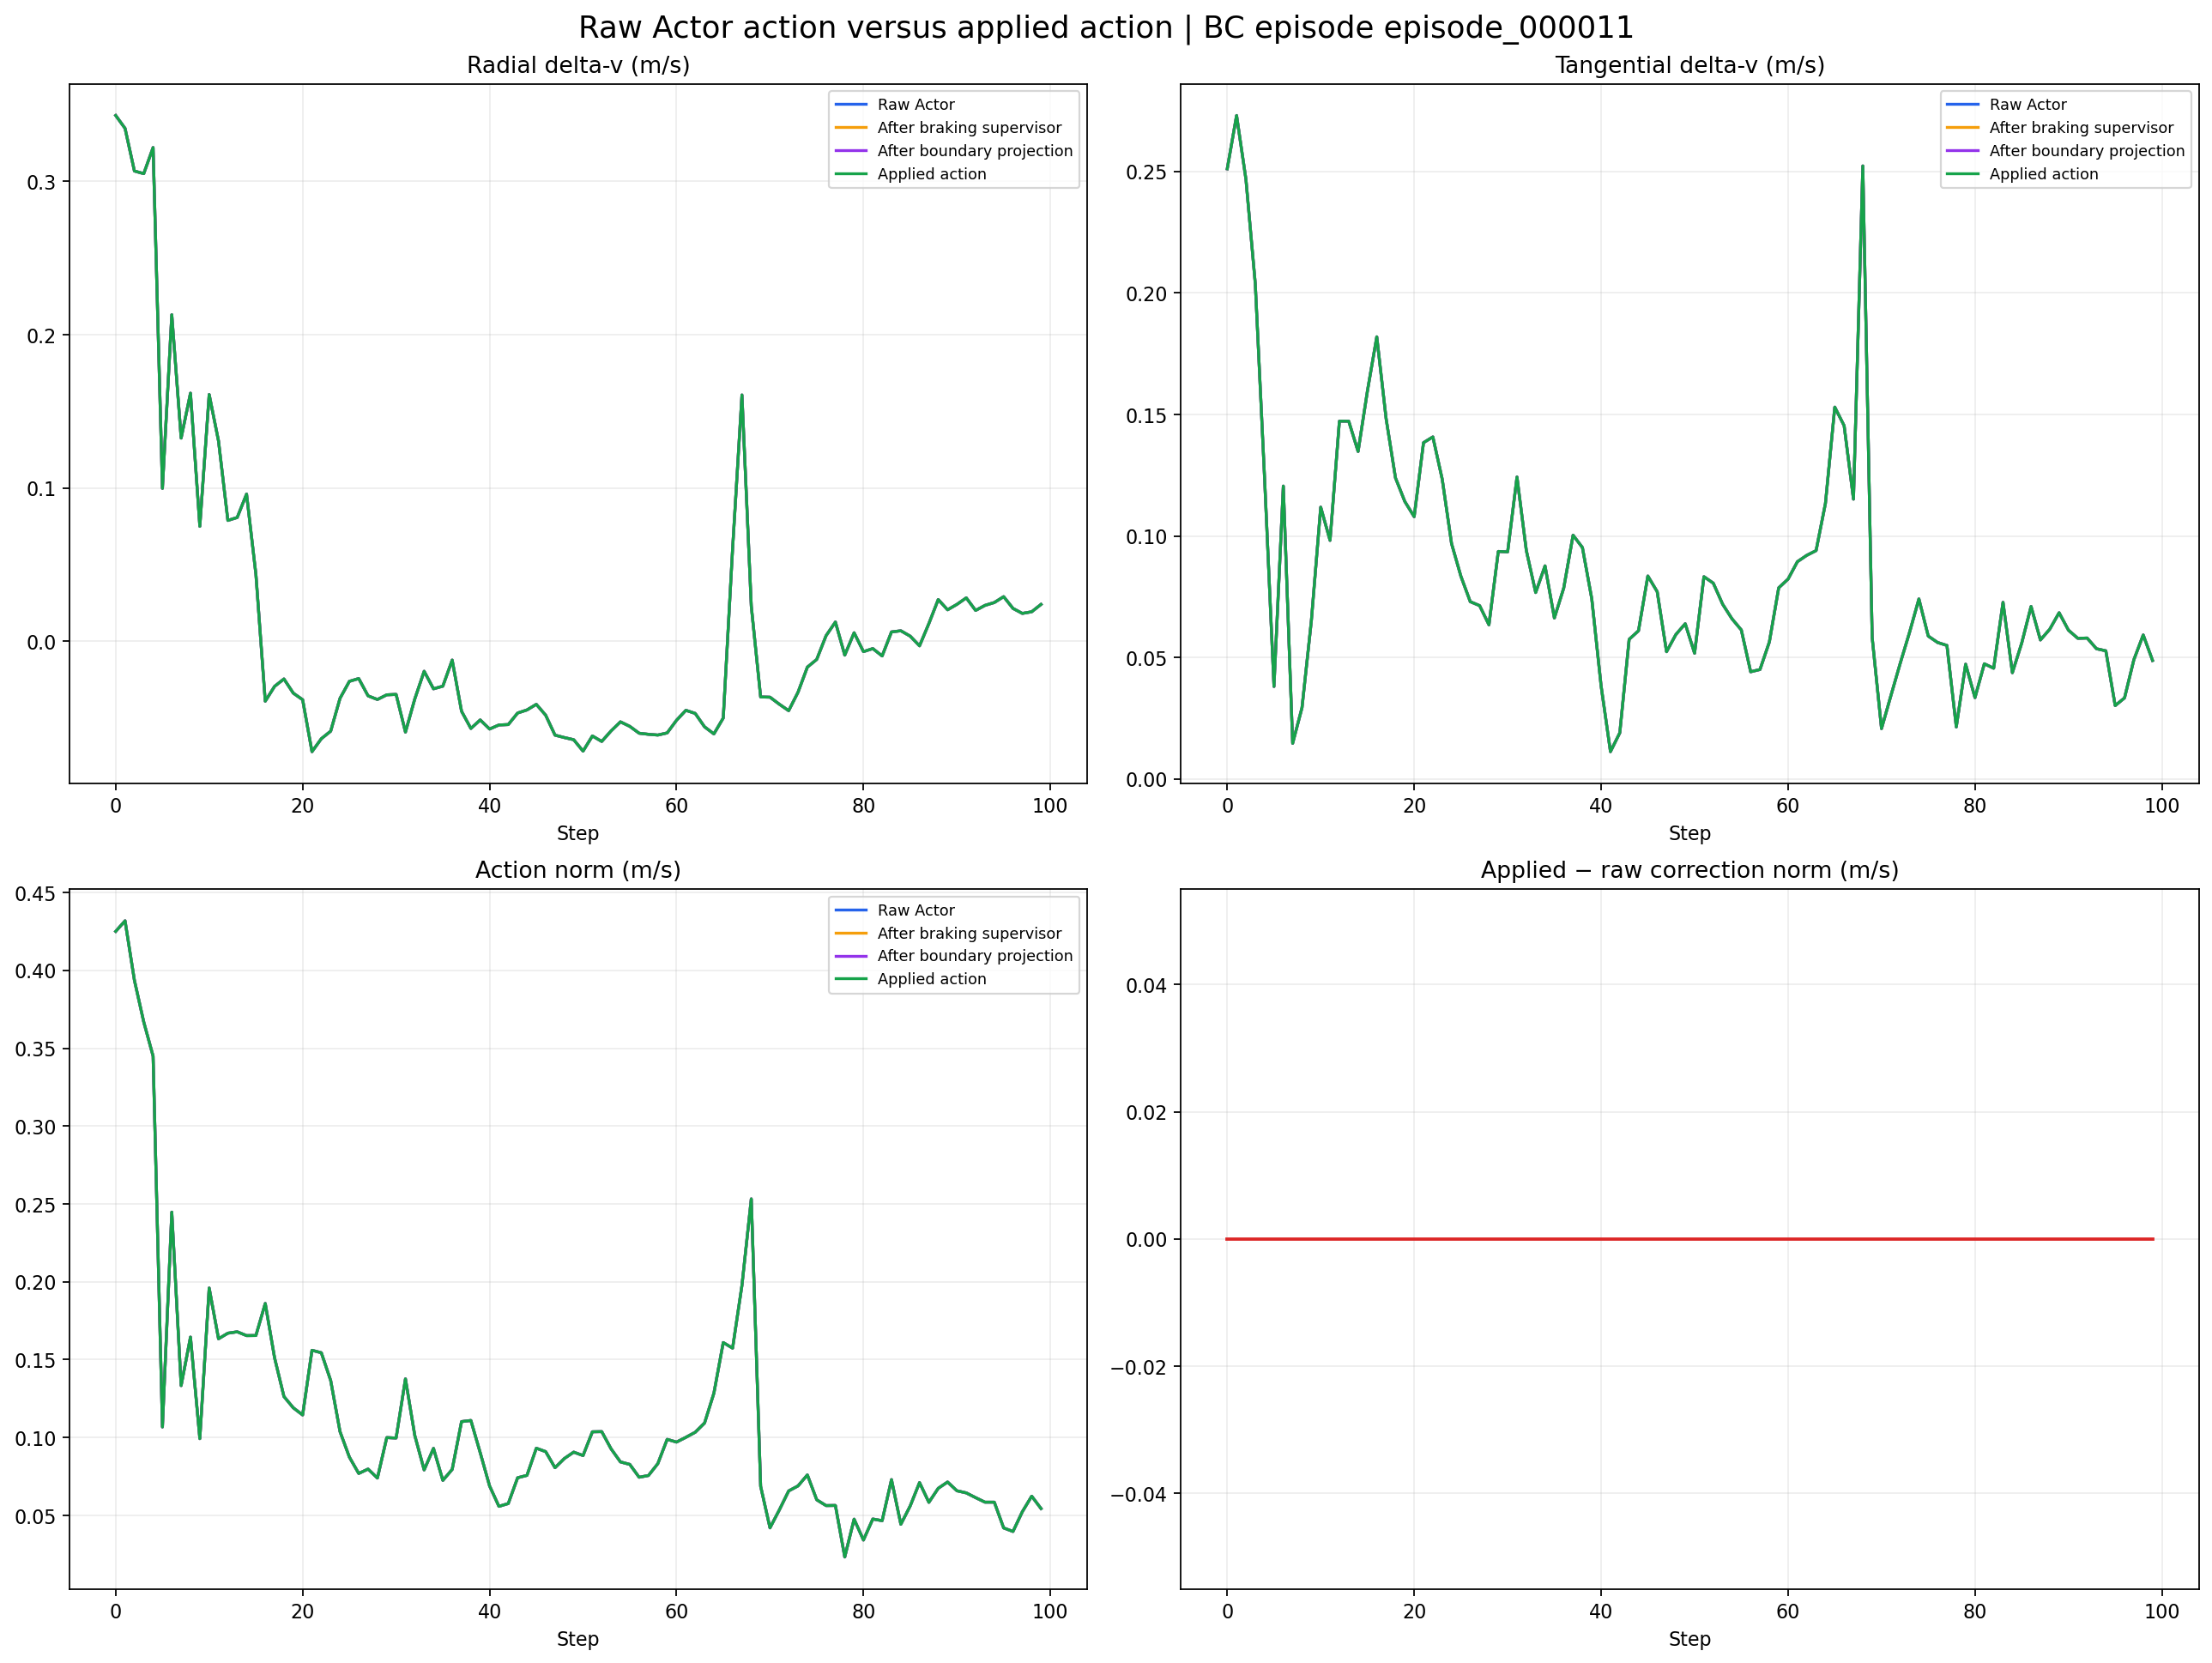

Data behind this chart, as committed beside it:
step, timestamp_s, safety_projected, boundary_projected, action_clipped, episode_id, raw_actor_radial_mps, raw_actor_tangential_mps, raw_actor_norm_mps, after_braking_radial_mps, after_braking_tangential_mps, after_braking_norm_mps, after_boundary_radial_mps, after_boundary_tangential_mps, after_boundary_norm_mps, applied_radial_mps, applied_tangential_mps, applied_norm_mps, correction_norm_mps
0, 0.2, 0, 0, 0, episode_000011, 0.343, 0.251, 0.425, 0.343, 0.251, 0.425, 0.343, 0.251, 0.425, 0.343, 0.251, 0.425, 0.0
1, 0.4, 0, 0, 0, episode_000011, 0.3346, 0.273, 0.4318, 0.3346, 0.273, 0.4318, 0.3346, 0.273, 0.4318, 0.3346, 0.273, 0.4318, 0.0
2, 0.6, 0, 0, 0, episode_000011, 0.3068, 0.2467, 0.3937, 0.3068, 0.2467, 0.3937, 0.3068, 0.2467, 0.3937, 0.3068, 0.2467, 0.3937, 0.0
3, 0.8, 0, 0, 0, episode_000011, 0.305, 0.2038, 0.3669, 0.305, 0.2038, 0.3669, 0.305, 0.2038, 0.3669, 0.305, 0.2038, 0.3669, 0.0
4, 1.0, 0, 0, 0, episode_000011, 0.3221, 0.1234, 0.3449, 0.3221, 0.1234, 0.3449, 0.3221, 0.1234, 0.3449, 0.3221, 0.1234, 0.3449, 0.0
5, 1.2, 0, 0, 0, episode_000011, 0.09974, 0.03807, 0.1068, 0.09974, 0.03807, 0.1068, 0.09974, 0.03807, 0.1068, 0.09974, 0.03807, 0.1068, 0.0
6, 1.4, 0, 0, 0, episode_000011, 0.213, 0.1205, 0.2447, 0.213, 0.1205, 0.2447, 0.213, 0.1205, 0.2447, 0.213, 0.1205, 0.2447, 0.0
7, 1.6, 0, 0, 0, episode_000011, 0.1325, 0.01467, 0.1333, 0.1325, 0.01467, 0.1333, 0.1325, 0.01467, 0.1333, 0.1325, 0.01467, 0.1333, 0.0
8, 1.8, 0, 0, 0, episode_000011, 0.1618, 0.02935, 0.1645, 0.1618, 0.02935, 0.1645, 0.1618, 0.02935, 0.1645, 0.1618, 0.02935, 0.1645, 0.0
9, 2.0, 0, 0, 0, episode_000011, 0.07495, 0.06508, 0.09926, 0.07495, 0.06508, 0.09926, 0.07495, 0.06508, 0.09926, 0.07495, 0.06508, 0.09926, 0.0
10, 2.2, 0, 0, 0, episode_000011, 0.161, 0.1118, 0.196, 0.161, 0.1118, 0.196, 0.161, 0.1118, 0.196, 0.161, 0.1118, 0.196, 0.0
11, 2.4, 0, 0, 0, episode_000011, 0.1306, 0.09816, 0.1634, 0.1306, 0.09816, 0.1634, 0.1306, 0.09816, 0.1634, 0.1306, 0.09816, 0.1634, 0.0
12, 2.6, 0, 0, 0, episode_000011, 0.07882, 0.1472, 0.167, 0.07882, 0.1472, 0.167, 0.07882, 0.1472, 0.167, 0.07882, 0.1472, 0.167, 0.0
13, 2.8, 0, 0, 0, episode_000011, 0.08073, 0.1472, 0.1679, 0.08073, 0.1472, 0.1679, 0.08073, 0.1472, 0.1679, 0.08073, 0.1472, 0.1679, 0.0
14, 3.0, 0, 0, 0, episode_000011, 0.09601, 0.1347, 0.1654, 0.09601, 0.1347, 0.1654, 0.09601, 0.1347, 0.1654, 0.09601, 0.1347, 0.1654, 0.0
15, 3.2, 0, 0, 0, episode_000011, 0.04363, 0.1596, 0.1655, 0.04363, 0.1596, 0.1655, 0.04363, 0.1596, 0.1655, 0.04363, 0.1596, 0.1655, 0.0
16, 3.4, 0, 0, 0, episode_000011, -0.03913, 0.1819, 0.1861, -0.03913, 0.1819, 0.1861, -0.03913, 0.1819, 0.1861, -0.03913, 0.1819, 0.1861, 0.0
17, 3.6, 0, 0, 0, episode_000011, -0.02942, 0.1482, 0.1511, -0.02942, 0.1482, 0.1511, -0.02942, 0.1482, 0.1511, -0.02942, 0.1482, 0.1511, 0.0
18, 3.8, 0, 0, 0, episode_000011, -0.02461, 0.1239, 0.1263, -0.02461, 0.1239, 0.1263, -0.02461, 0.1239, 0.1263, -0.02461, 0.1239, 0.1263, 0.0
19, 4.0, 0, 0, 0, episode_000011, -0.03386, 0.1142, 0.1191, -0.03386, 0.1142, 0.1191, -0.03386, 0.1142, 0.1191, -0.03386, 0.1142, 0.1191, 0.0
20, 4.2, 0, 0, 0, episode_000011, -0.03815, 0.1079, 0.1145, -0.03815, 0.1079, 0.1145, -0.03815, 0.1079, 0.1145, -0.03815, 0.1079, 0.1145, 0.0
21, 4.4, 0, 0, 0, episode_000011, -0.07205, 0.1384, 0.156, -0.07205, 0.1384, 0.156, -0.07205, 0.1384, 0.156, -0.07205, 0.1384, 0.156, 0.0
22, 4.6, 0, 0, 0, episode_000011, -0.06358, 0.1407, 0.1544, -0.06358, 0.1407, 0.1544, -0.06358, 0.1407, 0.1544, -0.06358, 0.1407, 0.1544, 0.0
23, 4.8, 0, 0, 0, episode_000011, -0.05867, 0.1234, 0.1366, -0.05867, 0.1234, 0.1366, -0.05867, 0.1234, 0.1366, -0.05867, 0.1234, 0.1366, 0.0
24, 5.0, 0, 0, 0, episode_000011, -0.03723, 0.09684, 0.1038, -0.03723, 0.09684, 0.1038, -0.03723, 0.09684, 0.1038, -0.03723, 0.09684, 0.1038, 0.0
25, 5.2, 0, 0, 0, episode_000011, -0.02617, 0.0834, 0.08741, -0.02617, 0.0834, 0.08741, -0.02617, 0.0834, 0.08741, -0.02617, 0.0834, 0.08741, 0.0
26, 5.4, 0, 0, 0, episode_000011, -0.02434, 0.07295, 0.0769, -0.02434, 0.07295, 0.0769, -0.02434, 0.07295, 0.0769, -0.02434, 0.07295, 0.0769, 0.0
27, 5.6, 0, 0, 0, episode_000011, -0.03562, 0.07133, 0.07973, -0.03562, 0.07133, 0.07973, -0.03562, 0.07133, 0.07973, -0.03562, 0.07133, 0.07973, 0.0
28, 5.8, 0, 0, 0, episode_000011, -0.038, 0.06343, 0.07394, -0.038, 0.06343, 0.07394, -0.038, 0.06343, 0.07394, -0.038, 0.06343, 0.07394, 0.0
29, 6.0, 0, 0, 0, episode_000011, -0.03495, 0.09363, 0.09994, -0.03495, 0.09363, 0.09994, -0.03495, 0.09363, 0.09994, -0.03495, 0.09363, 0.09994, 0.0
30, 6.2, 0, 0, 0, episode_000011, -0.03468, 0.09343, 0.09966, -0.03468, 0.09343, 0.09966, -0.03468, 0.09343, 0.09966, -0.03468, 0.09343, 0.09966, 0.0
31, 6.4, 0, 0, 0, episode_000011, -0.05928, 0.1242, 0.1377, -0.05928, 0.1242, 0.1377, -0.05928, 0.1242, 0.1377, -0.05928, 0.1242, 0.1377, 0.0
32, 6.6, 0, 0, 0, episode_000011, -0.03761, 0.09399, 0.1012, -0.03761, 0.09399, 0.1012, -0.03761, 0.09399, 0.1012, -0.03761, 0.09399, 0.1012, 0.0
33, 6.8, 0, 0, 0, episode_000011, -0.01959, 0.07671, 0.07917, -0.01959, 0.07671, 0.07917, -0.01959, 0.07671, 0.07917, -0.01959, 0.07671, 0.07917, 0.0
34, 7.0, 0, 0, 0, episode_000011, -0.03104, 0.08769, 0.09302, -0.03104, 0.08769, 0.09302, -0.03104, 0.08769, 0.09302, -0.03104, 0.08769, 0.09302, 0.0
35, 7.2, 0, 0, 0, episode_000011, -0.02931, 0.06624, 0.07243, -0.02931, 0.06624, 0.07243, -0.02931, 0.06624, 0.07243, -0.02931, 0.06624, 0.07243, 0.0
36, 7.4, 0, 0, 0, episode_000011, -0.01229, 0.07854, 0.0795, -0.01229, 0.07854, 0.0795, -0.01229, 0.07854, 0.0795, -0.01229, 0.07854, 0.0795, 0.0
37, 7.6, 0, 0, 0, episode_000011, -0.04566, 0.1003, 0.1102, -0.04566, 0.1003, 0.1102, -0.04566, 0.1003, 0.1102, -0.04566, 0.1003, 0.1102, 0.0
38, 7.8, 0, 0, 0, episode_000011, -0.0569, 0.09524, 0.1109, -0.0569, 0.09524, 0.1109, -0.0569, 0.09524, 0.1109, -0.0569, 0.09524, 0.1109, 0.0
39, 8.0, 0, 0, 0, episode_000011, -0.05134, 0.07417, 0.09021, -0.05134, 0.07417, 0.09021, -0.05134, 0.07417, 0.09021, -0.05134, 0.07417, 0.09021, 0.0
40, 8.2, 0, 0, 0, episode_000011, -0.05727, 0.03828, 0.06889, -0.05727, 0.03828, 0.06889, -0.05727, 0.03828, 0.06889, -0.05727, 0.03828, 0.06889, 0.0
41, 8.4, 0, 0, 0, episode_000011, -0.05463, 0.01125, 0.05577, -0.05463, 0.01125, 0.05577, -0.05463, 0.01125, 0.05577, -0.05463, 0.01125, 0.05577, 0.0
42, 8.6, 0, 0, 0, episode_000011, -0.05436, 0.019, 0.05758, -0.05436, 0.019, 0.05758, -0.05436, 0.019, 0.05758, -0.05436, 0.019, 0.05758, 0.0
43, 8.8, 0, 0, 0, episode_000011, -0.04685, 0.05746, 0.07414, -0.04685, 0.05746, 0.07414, -0.04685, 0.05746, 0.07414, -0.04685, 0.05746, 0.07414, 0.0
44, 9.0, 0, 0, 0, episode_000011, -0.04482, 0.06099, 0.07569, -0.04482, 0.06099, 0.07569, -0.04482, 0.06099, 0.07569, -0.04482, 0.06099, 0.07569, 0.0
45, 9.2, 0, 0, 0, episode_000011, -0.04116, 0.08352, 0.09311, -0.04116, 0.08352, 0.09311, -0.04116, 0.08352, 0.09311, -0.04116, 0.08352, 0.09311, 0.0
46, 9.4, 0, 0, 0, episode_000011, -0.04824, 0.07708, 0.09093, -0.04824, 0.07708, 0.09093, -0.04824, 0.07708, 0.09093, -0.04824, 0.07708, 0.09093, 0.0
47, 9.6, 0, 0, 0, episode_000011, -0.06127, 0.05236, 0.08059, -0.06127, 0.05236, 0.08059, -0.06127, 0.05236, 0.08059, -0.06127, 0.05236, 0.08059, 0.0
48, 9.8, 0, 0, 0, episode_000011, -0.06284, 0.05945, 0.0865, -0.06284, 0.05945, 0.0865, -0.06284, 0.05945, 0.0865, -0.06284, 0.05945, 0.0865, 0.0
49, 10.0, 0, 0, 0, episode_000011, -0.06424, 0.06389, 0.09061, -0.06424, 0.06389, 0.09061, -0.06424, 0.06389, 0.09061, -0.06424, 0.06389, 0.09061, 0.0
50, 10.2, 0, 0, 0, episode_000011, -0.0717, 0.05172, 0.0884, -0.0717, 0.05172, 0.0884, -0.0717, 0.05172, 0.0884, -0.0717, 0.05172, 0.0884, 0.0
51, 10.4, 0, 0, 0, episode_000011, -0.06179, 0.08323, 0.1037, -0.06179, 0.08323, 0.1037, -0.06179, 0.08323, 0.1037, -0.06179, 0.08323, 0.1037, 0.0
52, 10.6, 0, 0, 0, episode_000011, -0.06538, 0.08058, 0.1038, -0.06538, 0.08058, 0.1038, -0.06538, 0.08058, 0.1038, -0.06538, 0.08058, 0.1038, 0.0
53, 10.8, 0, 0, 0, episode_000011, -0.0585, 0.07192, 0.09271, -0.0585, 0.07192, 0.09271, -0.0585, 0.07192, 0.09271, -0.0585, 0.07192, 0.09271, 0.0
54, 11.0, 0, 0, 0, episode_000011, -0.05258, 0.06592, 0.08432, -0.05258, 0.06592, 0.08432, -0.05258, 0.06592, 0.08432, -0.05258, 0.06592, 0.08432, 0.0
55, 11.2, 0, 0, 0, episode_000011, -0.05553, 0.06132, 0.08272, -0.05553, 0.06132, 0.08272, -0.05553, 0.06132, 0.08272, -0.05553, 0.06132, 0.08272, 0.0
56, 11.4, 0, 0, 0, episode_000011, -0.06001, 0.04411, 0.07447, -0.06001, 0.04411, 0.07447, -0.06001, 0.04411, 0.07447, -0.06001, 0.04411, 0.07447, 0.0
57, 11.6, 0, 0, 0, episode_000011, -0.06071, 0.04505, 0.0756, -0.06071, 0.04505, 0.0756, -0.06071, 0.04505, 0.0756, -0.06071, 0.04505, 0.0756, 0.0
58, 11.8, 0, 0, 0, episode_000011, -0.0612, 0.05636, 0.0832, -0.0612, 0.05636, 0.0832, -0.0612, 0.05636, 0.0832, -0.0612, 0.05636, 0.0832, 0.0
59, 12.0, 0, 0, 0, episode_000011, -0.05981, 0.07866, 0.09882, -0.05981, 0.07866, 0.09882, -0.05981, 0.07866, 0.09882, -0.05981, 0.07866, 0.09882, 0.0
... 40 more rows
